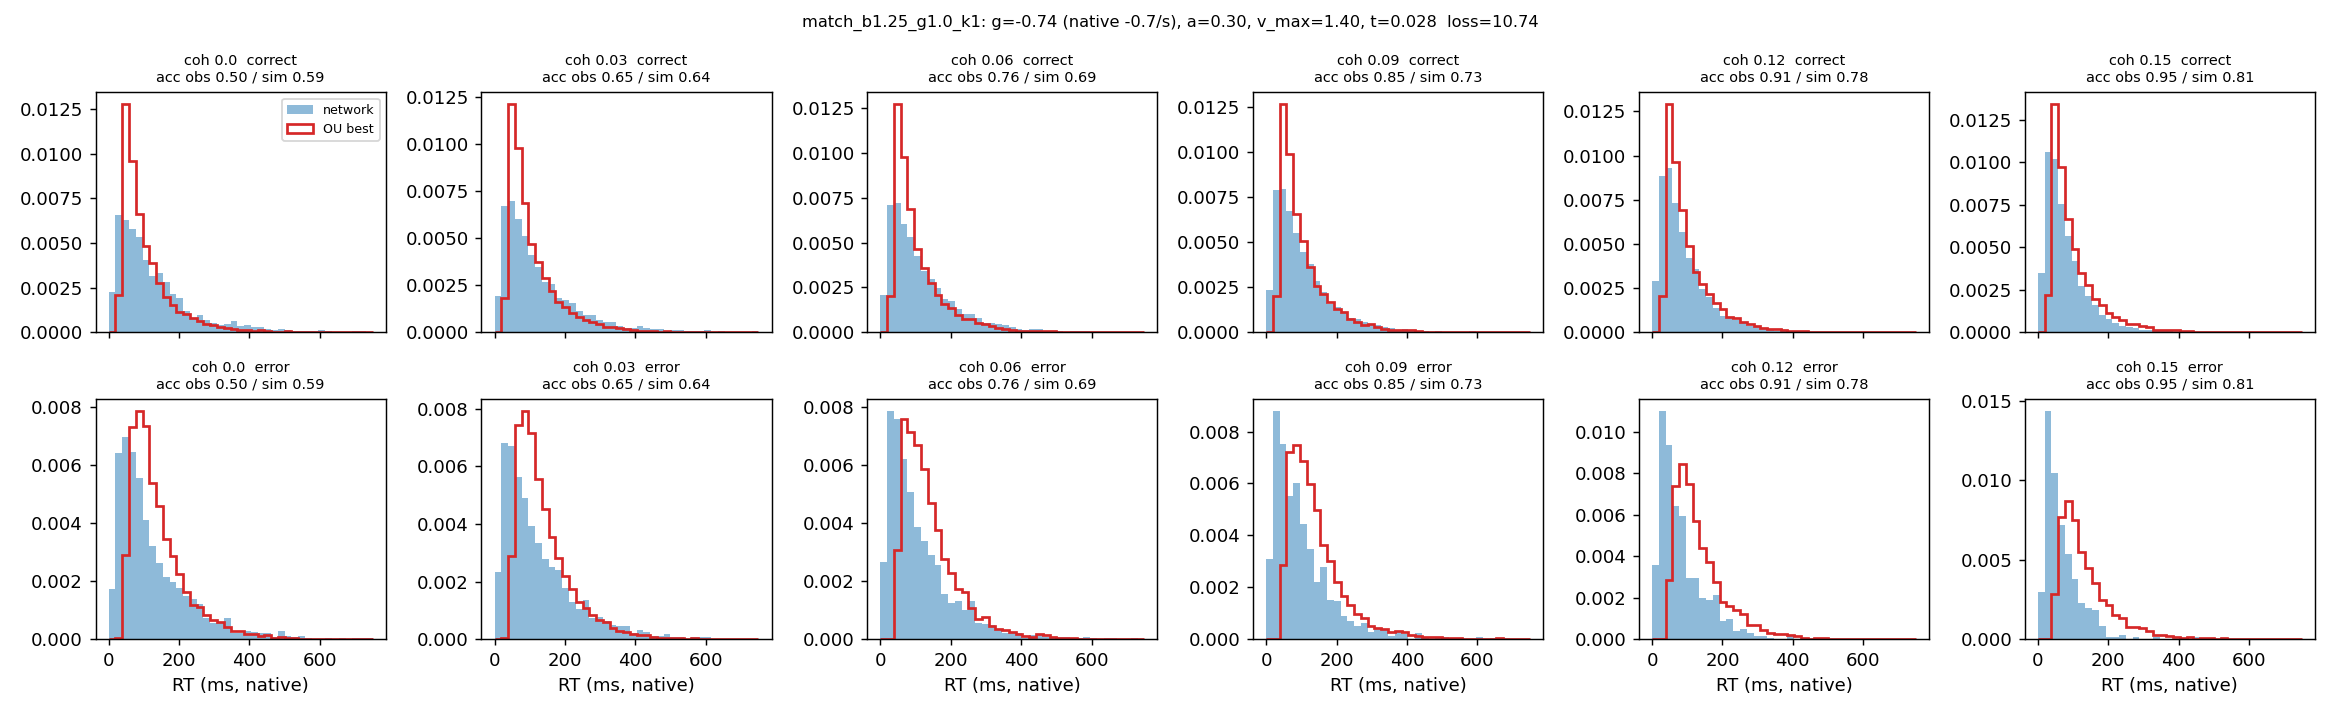

The file beside this chart, header and first rows:
coherence, n, acc_obs, acc_sim, omit_obs, omit_sim, qc10_obs, qc30_obs, qc50_obs, qc70_obs, qc90_obs, qc10_sim, qc30_sim, qc50_sim, qc70_sim, qc90_sim, qe50_obs, qe50_sim
0.0, 3629, 0.502, 0.585, 0.002, 0.0, 28.0, 60.0, 95.0, 152.0, 271.9, 43.2, 58.8, 80.85, 117.4, 203.6, 92.0, 117.3
0.03, 7231, 0.65, 0.642, 0.002, 0.0, 29.0, 57.0, 93.0, 149.0, 269.0, 43.77, 60.21, 82.33, 120.7, 207.1, 94.0, 117.4
0.06, 7184, 0.759, 0.691, 0.001, 0.0, 29.0, 56.0, 89.0, 140.0, 250.0, 43.46, 59.25, 80.64, 117.1, 203.8, 84.0, 120.4
0.09, 7392, 0.851, 0.734, 0.0, 0.0, 27.0, 51.0, 80.0, 122.0, 214.3, 43.58, 59.15, 80.62, 116.4, 200.7, 81.0, 119.7
0.12, 7231, 0.909, 0.777, 0.0, 0.0, 25.0, 46.0, 70.0, 107.0, 181.0, 43.2, 58.56, 80.08, 115, 197.2, 63.0, 115
0.15, 7300, 0.949, 0.811, 0.0, 0.0, 23.0, 41.0, 61.0, 92.0, 156.0, 42.91, 57.61, 78.27, 112.9, 192.3, 53.0, 113.2
